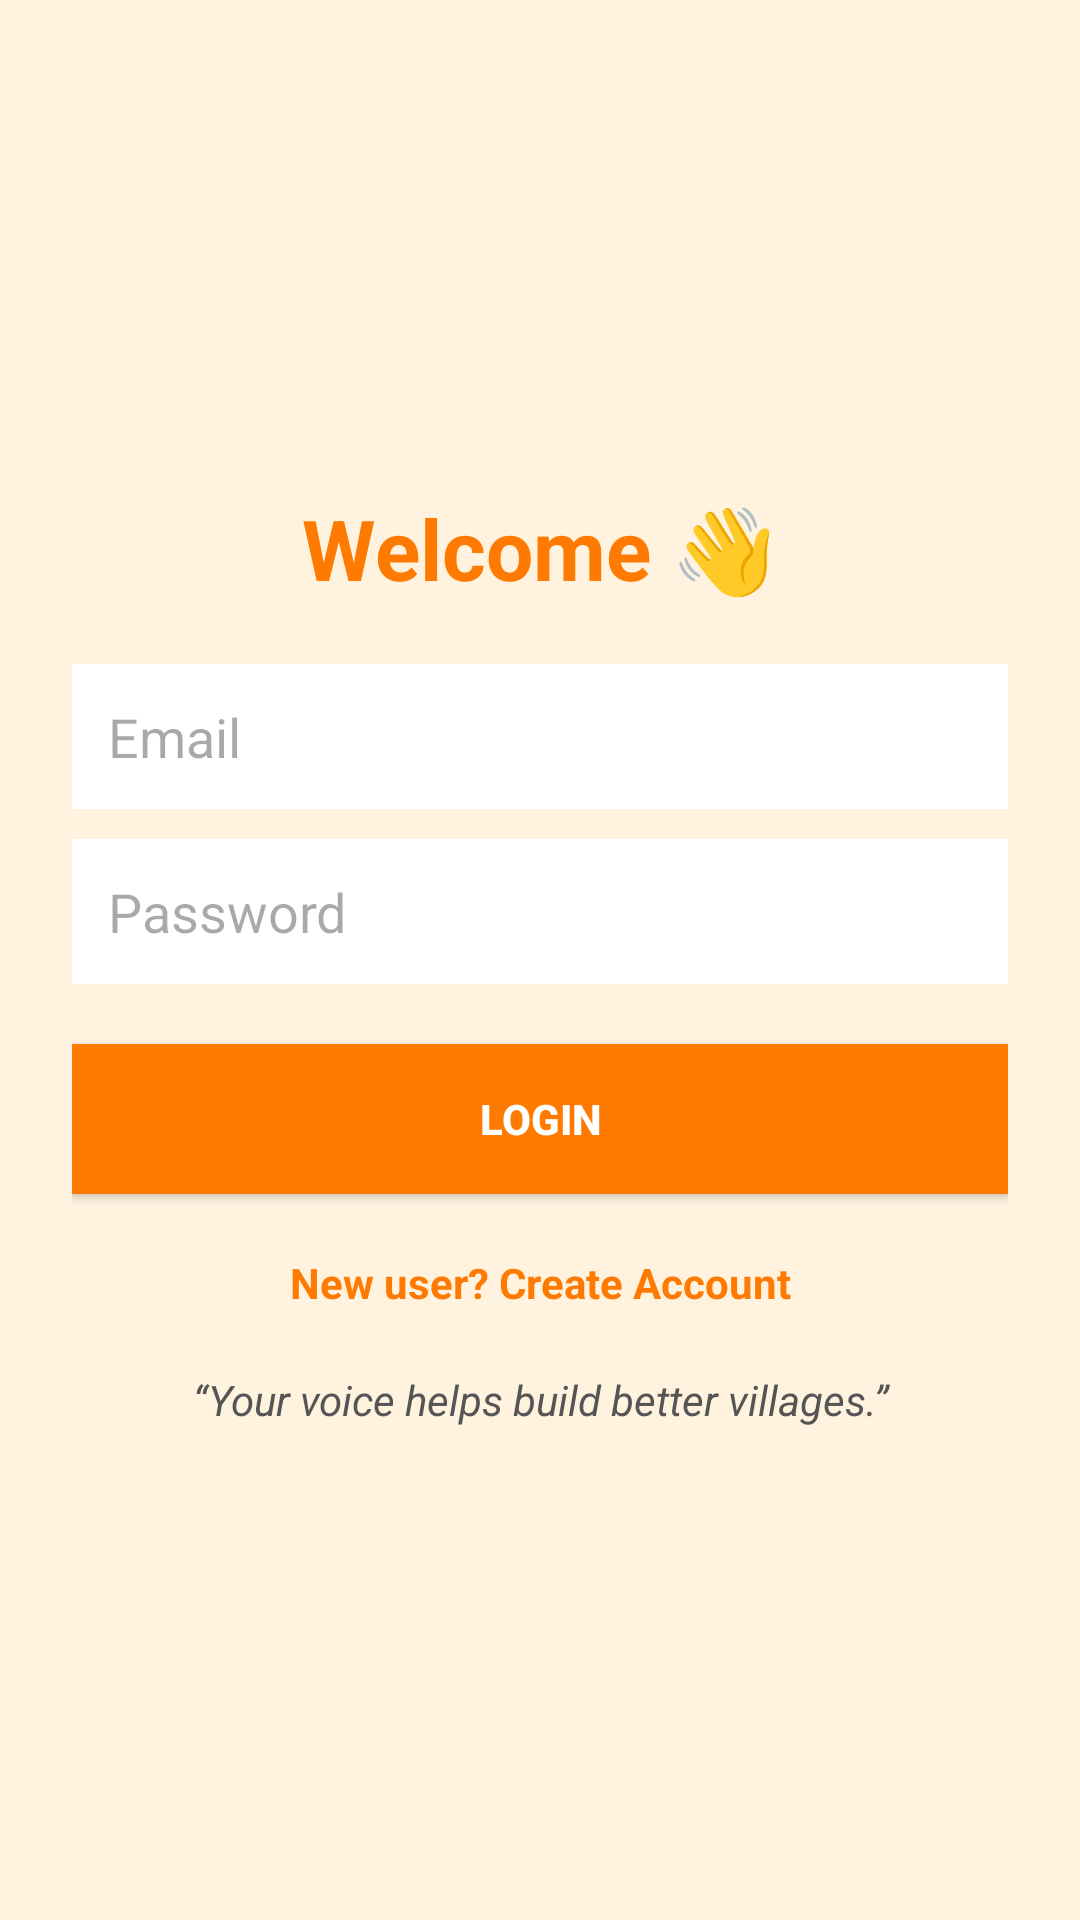

Produce the Android XML layout that renders to this screen, including the resource entries it uses.
<!-- AndroidManifest.xml: application theme Theme.GramaSuvidha -->
<!-- res/layout/activity_login.xml -->
<?xml version="1.0" encoding="utf-8"?>
<LinearLayout
    xmlns:android="http://schemas.android.com/apk/res/android"
    android:layout_width="match_parent"
    android:layout_height="match_parent"
    android:orientation="vertical"
    android:padding="24dp"
    android:gravity="center"
    android:background="#FFF3E0">

    
    <TextView
        android:text="Welcome 👋"
        android:textSize="28sp"
        android:textStyle="bold"
        android:textColor="#FF7A00"
        android:layout_marginBottom="20dp"
        android:layout_width="wrap_content"
        android:layout_height="wrap_content"/>

    
    <EditText
        android:id="@+id/email"
        android:hint="Email"
        android:inputType="textEmailAddress"
        android:background="#FFFFFF"
        android:padding="12dp"
        android:layout_width="match_parent"
        android:layout_height="wrap_content"/>

    
    <EditText
        android:id="@+id/password"
        android:hint="Password"
        android:inputType="textPassword"
        android:background="#FFFFFF"
        android:padding="12dp"
        android:layout_width="match_parent"
        android:layout_height="wrap_content"
        android:layout_marginTop="10dp"/>

    
    <Button
        android:id="@+id/loginBtn"
        android:text="Login"
        android:textColor="#FFFFFF"
        android:textStyle="bold"
        android:background="#FF7A00"
        android:layout_width="match_parent"
        android:layout_height="50dp"
        android:layout_marginTop="20dp"/>

    
    <TextView
        android:id="@+id/signupText"
        android:text="New user? Create Account"
        android:textColor="#FF7A00"
        android:textStyle="bold"
        android:layout_marginTop="20dp"
        android:gravity="center"
        android:layout_width="match_parent"
        android:layout_height="wrap_content"/>

    
    <TextView
        android:text="“Your voice helps build better villages.”"
        android:textStyle="italic"
        android:textColor="#555555"
        android:layout_marginTop="20dp"
        android:gravity="center"
        android:layout_width="match_parent"
        android:layout_height="wrap_content"/>

</LinearLayout>
<!-- resources referenced by this layout -->
<resources>
  <style name="Theme.GramaSuvidha" parent="Base.Theme.GramaSuvidha" />
  <style name="Base.Theme.GramaSuvidha" parent="Theme.Material3.DayNight.NoActionBar">
          
          
      </style>
</resources>
